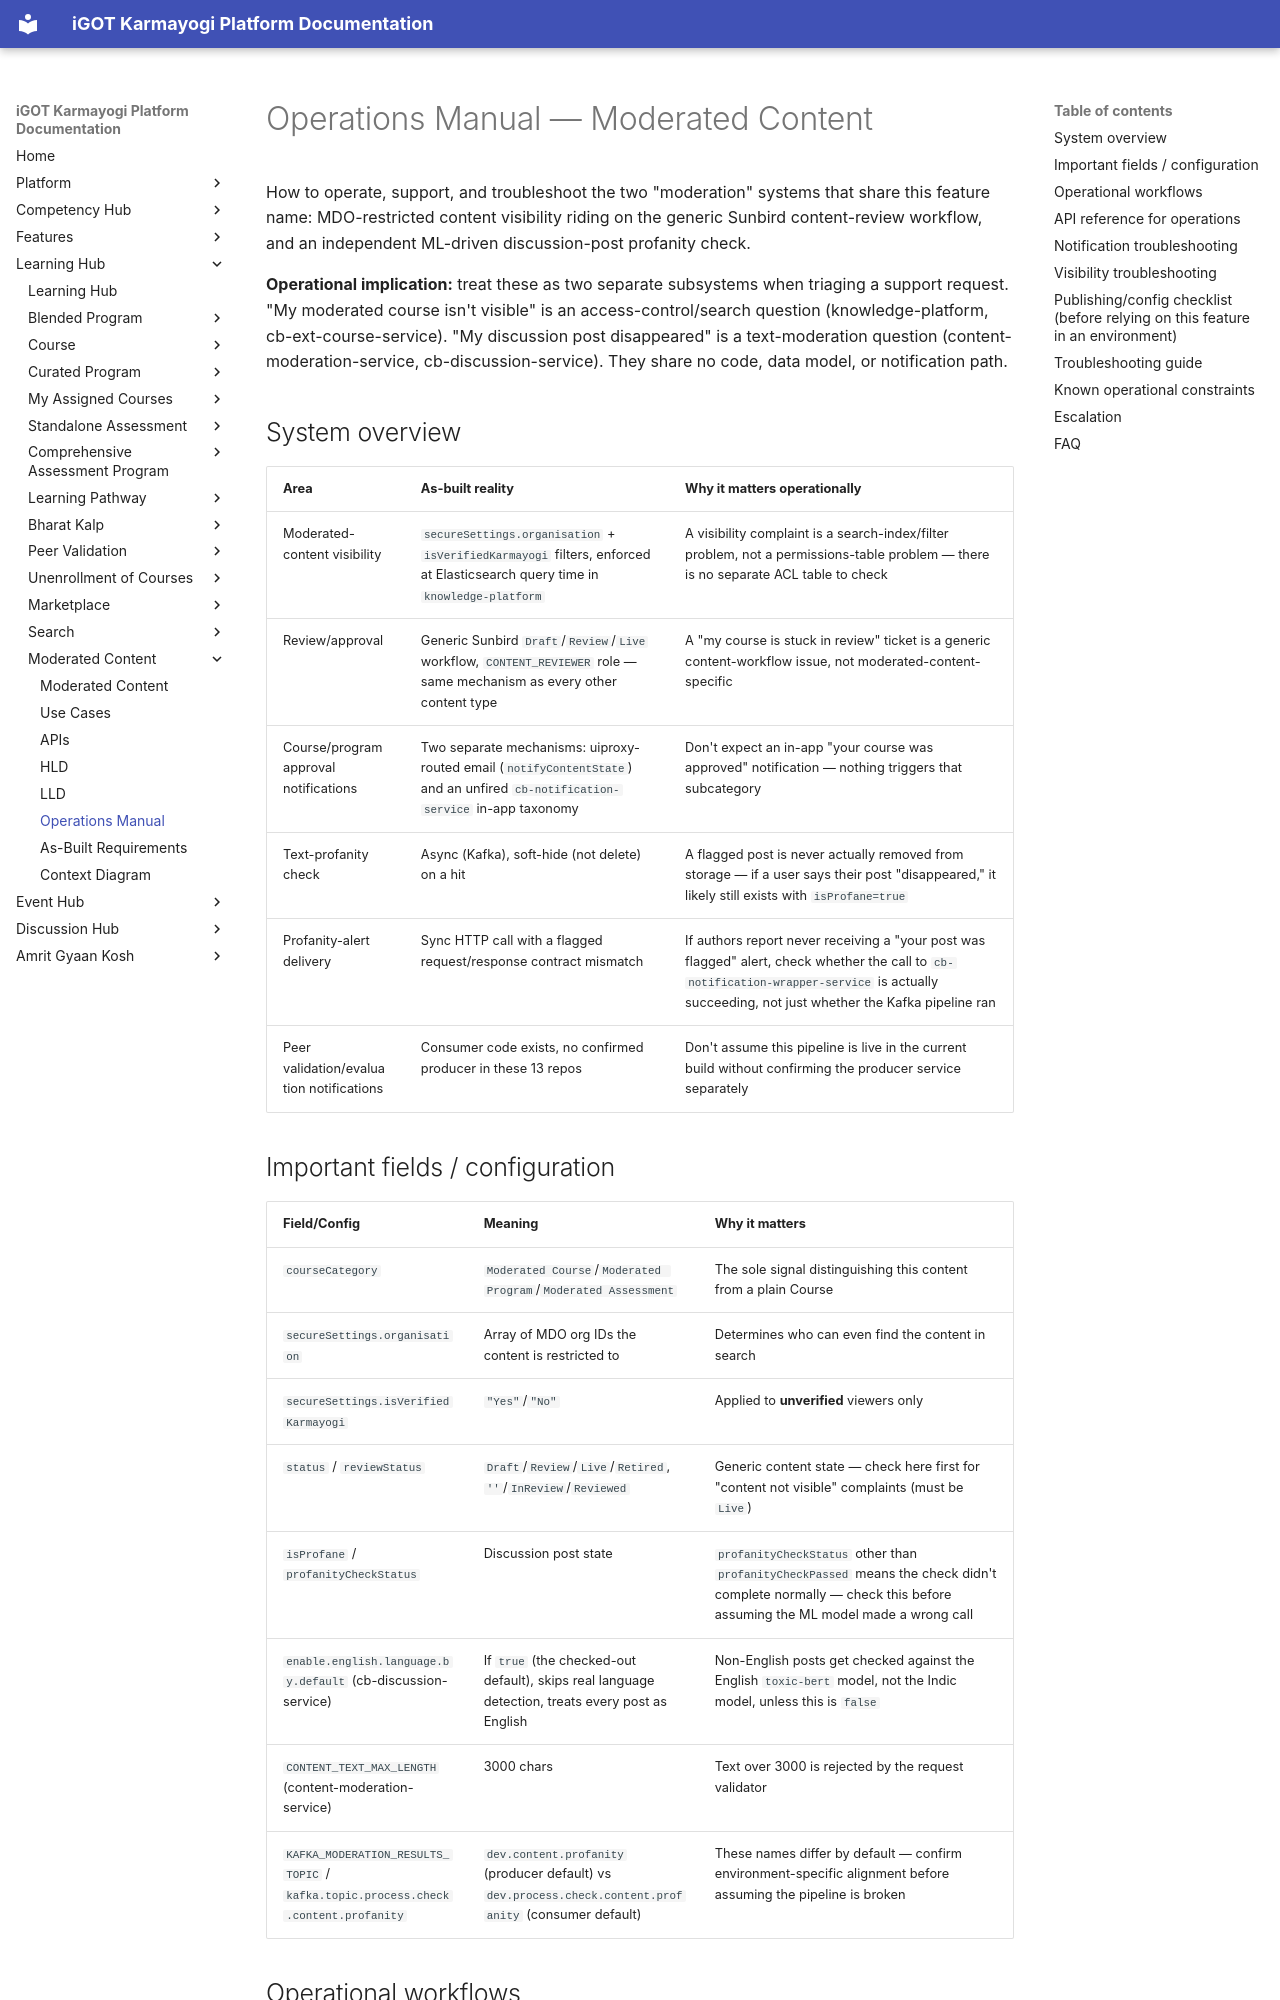

repository: KB-iGOT/igot-docs · page: learning-hub/moderated-content/operations-manual/index.html · generator: mkdocs

# Operations Manual — Moderated Content

How to operate, support, and troubleshoot the two "moderation" systems
that share this feature name: MDO-restricted content visibility riding on
the generic Sunbird content-review workflow, and an independent
ML-driven discussion-post profanity check.

**Operational implication:** treat these as two separate subsystems when
triaging a support request. "My moderated course isn't visible" is an
access-control/search question (knowledge-platform, cb-ext-course-service).
"My discussion post disappeared" is a text-moderation question
(content-moderation-service, cb-discussion-service). They share no code,
data model, or notification path.

## System overview

| Area | As-built reality | Why it matters operationally |
|---|---|---|
| Moderated-content visibility | `secureSettings.organisation` + `isVerifiedKarmayogi` filters, enforced at Elasticsearch query time in `knowledge-platform` | A visibility complaint is a search-index/filter problem, not a permissions-table problem — there is no separate ACL table to check |
| Review/approval | Generic Sunbird `Draft`/`Review`/`Live` workflow, `CONTENT_REVIEWER` role — same mechanism as every other content type | A "my course is stuck in review" ticket is a generic content-workflow issue, not moderated-content-specific |
| Course/program approval notifications | Two separate mechanisms: uiproxy-routed email (`notifyContentState`) and an unfired `cb-notification-service` in-app taxonomy | Don't expect an in-app "your course was approved" notification — nothing triggers that subcategory |
| Text-profanity check | Async (Kafka), soft-hide (not delete) on a hit | A flagged post is never actually removed from storage — if a user says their post "disappeared," it likely still exists with `isProfane=true` |
| Profanity-alert delivery | Sync HTTP call with a flagged request/response contract mismatch | If authors report never receiving a "your post was flagged" alert, check whether the call to `cb-notification-wrapper-service` is actually succeeding, not just whether the Kafka pipeline ran |
| Peer validation/evaluation notifications | Consumer code exists, no confirmed producer in these 13 repos | Don't assume this pipeline is live in the current build without confirming the producer service separately |

## Important fields / configuration

| Field/Config | Meaning | Why it matters |
|---|---|---|
| `courseCategory` | `Moderated Course`/`Moderated Program`/`Moderated Assessment` | The sole signal distinguishing this content from a plain Course |
| `secureSettings.organisation` | Array of MDO org IDs the content is restricted to | Determines who can even find the content in search |
| `secureSettings.isVerifiedKarmayogi` | `"Yes"`/`"No"` | Applied to **unverified** viewers only |
| `status` / `reviewStatus` | `Draft`/`Review`/`Live`/`Retired`, `''`/`InReview`/`Reviewed` | Generic content state — check here first for "content not visible" complaints (must be `Live`) |
| `isProfane` / `profanityCheckStatus` | Discussion post state | `profanityCheckStatus` other than `profanityCheckPassed` means the check didn't complete normally — check this before assuming the ML model made a wrong call |
| `enable.english.language.by.default` (cb-discussion-service) | If `true` (the checked-out default), skips real language detection, treats every post as English | Non-English posts get checked against the English `toxic-bert` model, not the Indic model, unless this is `false` |
| `CONTENT_TEXT_MAX_LENGTH` (content-moderation-service) | 3000 chars | Text over 3000 is rejected by the request validator |
| `KAFKA_MODERATION_RESULTS_TOPIC` / `kafka.topic.process.check.content.profanity` | `dev.content.profanity` (producer default) vs `dev.process.check.content.profanity` (consumer default) | These names differ by default — confirm environment-specific alignment before assuming the pipeline is broken |
